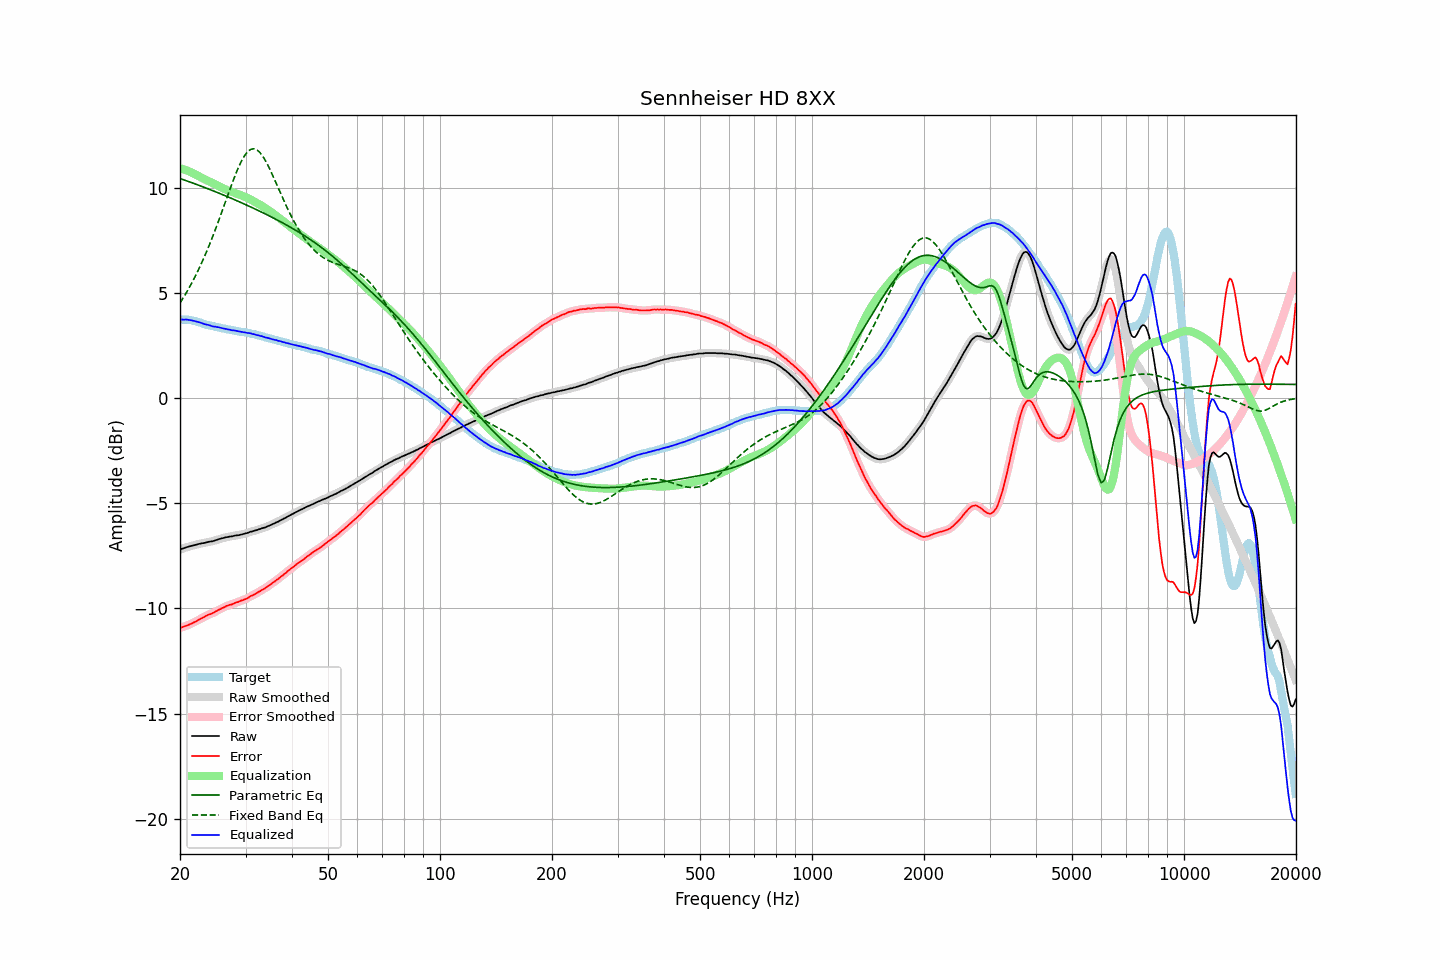

The table this chart was drawn from, first rows:
frequency, raw, error, smoothed, error_smoothed, equalization, parametric_eq, fixed_band_eq, equalized_raw, equalized_smoothed, target
20.00, -7.20, -10.93, -7.20, -10.93, 10.93, 10.43, 4.52, 3.73, 3.72, 3.73
20.20, -7.17, -10.90, -7.18, -10.90, 10.90, 10.41, 4.64, 3.73, 3.73, 3.73
20.40, -7.15, -10.88, -7.15, -10.88, 10.88, 10.38, 4.76, 3.73, 3.73, 3.73
20.61, -7.12, -10.85, -7.12, -10.85, 10.85, 10.35, 4.89, 3.73, 3.73, 3.73
20.81, -7.09, -10.82, -7.10, -10.82, 10.82, 10.33, 5.01, 3.73, 3.73, 3.73
21.02, -7.07, -10.80, -7.07, -10.79, 10.79, 10.30, 5.15, 3.72, 3.72, 3.73
21.23, -7.05, -10.76, -7.05, -10.76, 10.76, 10.27, 5.28, 3.71, 3.71, 3.71
21.44, -7.03, -10.73, -7.03, -10.73, 10.73, 10.24, 5.42, 3.69, 3.69, 3.70
21.66, -7.01, -10.69, -7.01, -10.69, 10.69, 10.22, 5.56, 3.68, 3.68, 3.68
21.87, -6.99, -10.65, -6.99, -10.65, 10.65, 10.19, 5.71, 3.66, 3.66, 3.66
22.09, -6.97, -10.62, -6.97, -10.61, 10.61, 10.16, 5.86, 3.64, 3.64, 3.65
22.31, -6.95, -10.57, -6.95, -10.57, 10.57, 10.13, 6.02, 3.62, 3.62, 3.62
22.54, -6.93, -10.53, -6.93, -10.53, 10.53, 10.10, 6.18, 3.60, 3.60, 3.60
22.76, -6.91, -10.49, -6.92, -10.49, 10.49, 10.08, 6.34, 3.58, 3.57, 3.58
22.99, -6.90, -10.45, -6.90, -10.45, 10.45, 10.05, 6.51, 3.54, 3.54, 3.55
23.22, -6.89, -10.41, -6.89, -10.41, 10.41, 10.02, 6.68, 3.52, 3.52, 3.52
23.45, -6.87, -10.36, -6.87, -10.36, 10.37, 9.99, 6.86, 3.50, 3.50, 3.49
23.69, -6.85, -10.33, -6.85, -10.33, 10.34, 9.96, 7.04, 3.48, 3.48, 3.48
23.92, -6.83, -10.29, -6.84, -10.30, 10.30, 9.93, 7.23, 3.47, 3.46, 3.46
24.16, -6.82, -10.27, -6.82, -10.27, 10.26, 9.90, 7.42, 3.44, 3.44, 3.45
24.40, -6.81, -10.24, -6.81, -10.23, 10.23, 9.87, 7.61, 3.41, 3.42, 3.43
24.65, -6.79, -10.20, -6.79, -10.20, 10.19, 9.84, 7.81, 3.40, 3.40, 3.41
24.89, -6.76, -10.15, -6.77, -10.16, 10.15, 9.81, 8.01, 3.39, 3.39, 3.39
25.14, -6.74, -10.12, -6.74, -10.11, 10.12, 9.78, 8.21, 3.37, 3.38, 3.38
25.39, -6.71, -10.07, -6.72, -10.07, 10.08, 9.74, 8.42, 3.36, 3.36, 3.36
25.65, -6.69, -10.04, -6.69, -10.03, 10.04, 9.71, 8.63, 3.34, 3.34, 3.35
25.91, -6.67, -9.99, -6.67, -10.00, 10.00, 9.68, 8.84, 3.32, 3.32, 3.32
26.16, -6.65, -9.96, -6.65, -9.96, 9.96, 9.65, 9.05, 3.31, 3.31, 3.31
26.43, -6.63, -9.93, -6.63, -9.92, 9.93, 9.62, 9.27, 3.29, 3.29, 3.30
26.69, -6.61, -9.88, -6.61, -9.89, 9.89, 9.59, 9.48, 3.28, 3.28, 3.27
26.96, -6.60, -9.86, -6.60, -9.86, 9.86, 9.55, 9.70, 3.26, 3.26, 3.26
27.23, -6.58, -9.83, -6.59, -9.83, 9.83, 9.52, 9.91, 3.25, 3.24, 3.25
27.50, -6.58, -9.82, -6.58, -9.81, 9.81, 9.49, 10.12, 3.22, 3.23, 3.24
27.77, -6.56, -9.78, -6.56, -9.78, 9.78, 9.46, 10.32, 3.22, 3.22, 3.22
28.05, -6.54, -9.75, -6.55, -9.75, 9.75, 9.42, 10.52, 3.21, 3.20, 3.21
28.33, -6.53, -9.72, -6.53, -9.72, 9.72, 9.39, 10.71, 3.19, 3.19, 3.19
28.62, -6.52, -9.70, -6.52, -9.70, 9.70, 9.36, 10.90, 3.17, 3.17, 3.18
28.90, -6.51, -9.67, -6.51, -9.67, 9.67, 9.32, 11.07, 3.16, 3.16, 3.16
29.19, -6.49, -9.63, -6.49, -9.64, 9.64, 9.29, 11.23, 3.15, 3.15, 3.14
29.48, -6.47, -9.61, -6.47, -9.61, 9.61, 9.26, 11.37, 3.13, 3.13, 3.14
29.78, -6.45, -9.58, -6.45, -9.58, 9.57, 9.22, 11.50, 3.12, 3.12, 3.13
30.08, -6.43, -9.55, -6.43, -9.55, 9.54, 9.19, 11.61, 3.11, 3.11, 3.12
30.38, -6.41, -9.51, -6.41, -9.51, 9.51, 9.15, 11.70, 3.09, 3.10, 3.10
30.68, -6.38, -9.47, -6.38, -9.47, 9.47, 9.12, 11.76, 3.09, 3.08, 3.09
30.99, -6.35, -9.41, -6.36, -9.42, 9.43, 9.08, 11.82, 3.08, 3.07, 3.06
31.30, -6.34, -9.39, -6.34, -9.39, 9.39, 9.05, 11.84, 3.05, 3.05, 3.05
31.61, -6.31, -9.35, -6.32, -9.35, 9.35, 9.01, 11.85, 3.03, 3.03, 3.04
31.93, -6.29, -9.31, -6.29, -9.31, 9.30, 8.97, 11.82, 3.01, 3.01, 3.02
32.24, -6.27, -9.26, -6.27, -9.26, 9.26, 8.94, 11.79, 2.99, 2.99, 2.99
32.57, -6.24, -9.21, -6.25, -9.21, 9.22, 8.90, 11.72, 2.98, 2.97, 2.97
32.89, -6.22, -9.18, -6.22, -9.17, 9.17, 8.86, 11.64, 2.95, 2.95, 2.96
33.22, -6.19, -9.12, -6.20, -9.13, 9.13, 8.83, 11.54, 2.94, 2.93, 2.93
33.55, -6.17, -9.09, -6.17, -9.08, 9.08, 8.79, 11.43, 2.91, 2.91, 2.92
33.89, -6.15, -9.04, -6.15, -9.03, 9.03, 8.75, 11.30, 2.88, 2.89, 2.89
34.23, -6.11, -8.98, -6.12, -8.99, 8.98, 8.72, 11.16, 2.87, 2.86, 2.87
34.57, -6.08, -8.93, -6.08, -8.93, 8.93, 8.68, 11.01, 2.85, 2.85, 2.85
34.92, -6.05, -8.88, -6.05, -8.88, 8.88, 8.64, 10.86, 2.83, 2.83, 2.83
35.27, -6.01, -8.82, -6.02, -8.83, 8.83, 8.60, 10.69, 2.81, 2.81, 2.81
35.62, -5.98, -8.77, -5.98, -8.77, 8.77, 8.56, 10.52, 2.79, 2.79, 2.79
35.97, -5.95, -8.72, -5.95, -8.71, 8.71, 8.52, 10.35, 2.76, 2.77, 2.77
... 635 more rows
